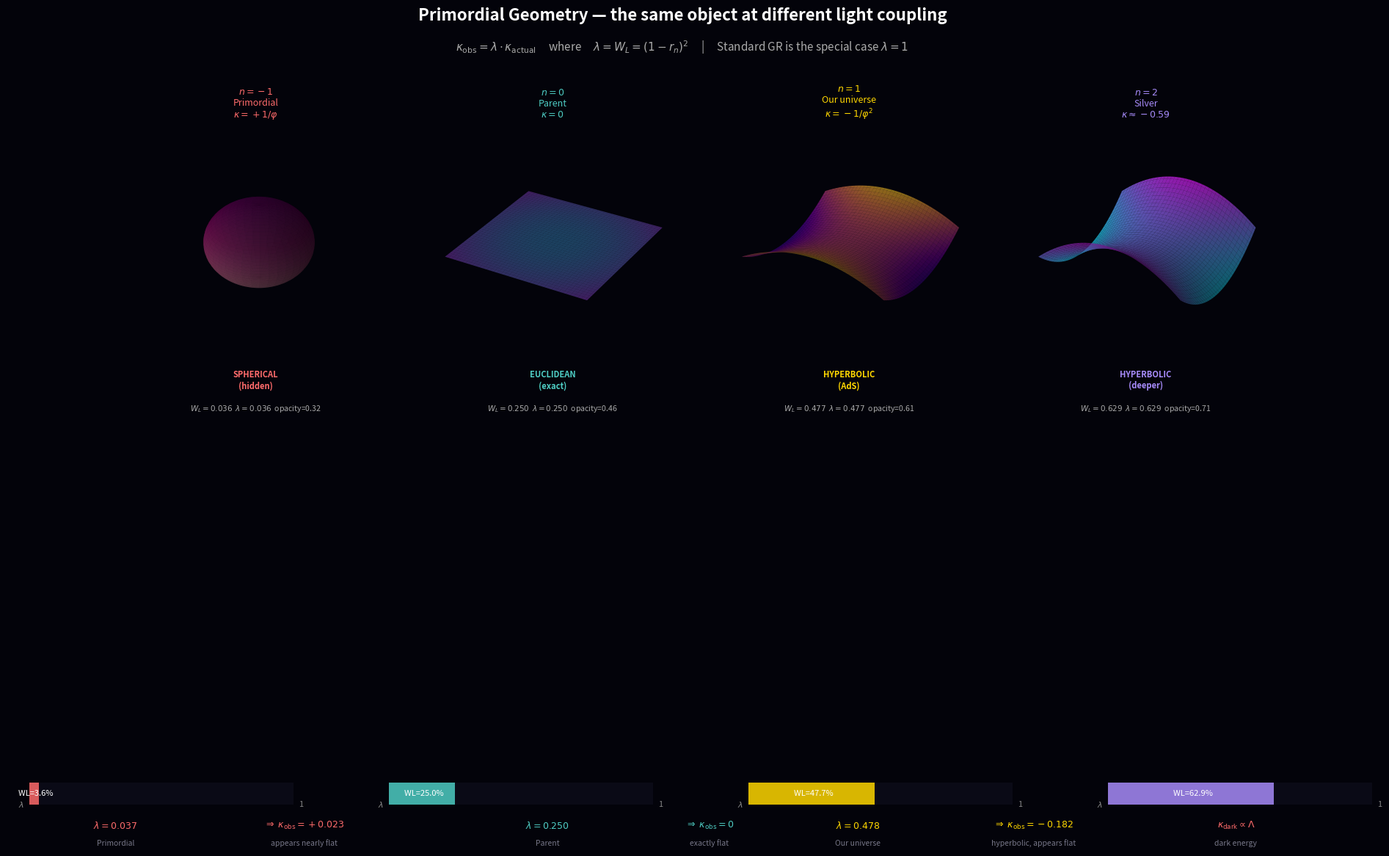

This figure's Python source: (Note: this script raises an exception after producing the figure.)
import numpy as np
import matplotlib.pyplot as plt
from mpl_toolkits.mplot3d import Axes3D
from matplotlib import cm
from matplotlib.colors import LightSource

phi = (1 + np.sqrt(5)) / 2

def r_n(n):
    phi_n = (n + np.sqrt(n**2 + 4)) / 2
    return 1 / (2 * phi_n)

def WL_n(n):
    return (1 - r_n(n))**2

levels = [
    (-1, r'$n=-1$' '\nPrimordial\n' r'$\kappa=+1/\varphi$', '#FF6B6B', 'SPHERICAL\n(hidden)'),
    ( 0, r'$n=0$'  '\nParent\n'    r'$\kappa=0$',           '#4ECDC4', 'EUCLIDEAN\n(exact)'),
    ( 1, r'$n=1$'  '\nOur universe\n' r'$\kappa=-1/\varphi^2$', '#FFD700', 'HYPERBOLIC\n(AdS)'),
    ( 2, r'$n=2$'  '\nSilver\n'    r'$\kappa\approx-0.59$', '#A78BFA', 'HYPERBOLIC\n(deeper)'),
]

fig = plt.figure(figsize=(20, 12), facecolor='#03030a')
fig.text(0.5, 0.96,
         'Primordial Geometry — the same object at different light coupling',
         color='white', fontsize=16, ha='center', fontweight='bold')
fig.text(0.5, 0.925,
         r'$\kappa_{\rm obs} = \lambda \cdot \kappa_{\rm actual}$'
         '     where     '
         r'$\lambda = W_L = (1-r_n)^2$'
         '     |     Standard GR is the special case $\\lambda = 1$',
         color='#aaaaaa', fontsize=11, ha='center')

u = np.linspace(0, 2*np.pi, 80)
v = np.linspace(0, np.pi, 80)
xy = np.linspace(-2, 2, 80)
XX, YY = np.meshgrid(xy, xy)

for i, (n, label, color, geom_label) in enumerate(levels):
    ax = fig.add_subplot(2, 4, i+1, projection='3d', facecolor='#03030a')

    kappa = 2*r_n(n) - 1
    wl    = WL_n(n)
    alpha = 0.3 + 0.65 * wl   # opacity = light coupling

    if n == -1:
        # sphere (positive curvature)
        R = 1.4
        xs = R * np.outer(np.cos(u), np.sin(v))
        ys = R * np.outer(np.sin(u), np.sin(v))
        zs = R * np.outer(np.ones(np.size(u)), np.cos(v))
        norm_z = (zs - zs.min()) / (zs.max() - zs.min())
        facecolors = plt.cm.RdPu(0.3 + 0.6*norm_z)
        facecolors[..., 3] = alpha * 0.85
        ax.plot_surface(xs, ys, zs, facecolors=facecolors,
                        linewidth=0, antialiased=True, shade=True)
        ax.set_zlim(-2, 2)

    elif n == 0:
        # flat plane
        ZZ = np.zeros_like(XX)
        norm_xy = (XX**2 + YY**2) / 8
        facecolors = plt.cm.cool(0.3 + 0.4*norm_xy)
        facecolors[..., 3] = alpha
        ax.plot_surface(XX, YY, ZZ, facecolors=facecolors,
                        linewidth=0, antialiased=True)
        ax.set_zlim(-2, 2)

    elif n == 1:
        # hyperbolic paraboloid (saddle) — gentle
        ZZ = kappa * (XX**2 - YY**2) * 0.5
        ZZ = np.clip(ZZ, -2, 2)
        norm_z = (ZZ - ZZ.min()) / (ZZ.max() - ZZ.min() + 1e-8)
        facecolors = plt.cm.plasma(0.1 + 0.8*norm_z)
        facecolors[..., 3] = alpha
        ax.plot_surface(XX, YY, ZZ, facecolors=facecolors,
                        linewidth=0, antialiased=True, shade=True)
        ax.set_zlim(-2, 2)

    else:
        # deeper hyperbolic saddle
        ZZ = kappa * (XX**2 - YY**2) * 0.5
        ZZ = np.clip(ZZ, -2, 2)
        norm_z = (ZZ - ZZ.min()) / (ZZ.max() - ZZ.min() + 1e-8)
        facecolors = plt.cm.cool(0.1 + 0.8*norm_z)
        facecolors[..., 3] = alpha
        ax.plot_surface(XX, YY, ZZ, facecolors=facecolors,
                        linewidth=0, antialiased=True, shade=True)
        ax.set_zlim(-2, 2)

    ax.set_xlim(-2, 2); ax.set_ylim(-2, 2)
    ax.set_title(label, color=color, fontsize=9, pad=4)
    ax.text2D(0.5, -0.08, geom_label, transform=ax.transAxes,
              color=color, fontsize=8, ha='center', fontweight='bold')
    ax.text2D(0.5, -0.17,
              rf'$W_L={wl:.3f}$  $\lambda={wl:.3f}$  opacity={alpha:.2f}',
              transform=ax.transAxes, color='#aaaaaa', fontsize=7.5, ha='center')
    ax.set_axis_off()
    ax.patch.set_alpha(0)

    # light coupling meter below
    ax2d = fig.add_axes([0.055 + i*0.245, 0.07, 0.18, 0.025])
    ax2d.set_facecolor('#0a0a18')
    ax2d.barh(0, wl, height=1, color=color, alpha=0.85)
    ax2d.barh(0, 1-wl, height=1, left=wl, color='#111122', alpha=0.5)
    ax2d.set_xlim(0, 1); ax2d.set_ylim(-0.5, 0.5)
    ax2d.axis('off')
    ax2d.text(wl/2, 0, f'  WL={wl:.1%}', color='white',
              fontsize=8, ha='center', va='center')
    ax2d.text(-0.02, 0, r'$\lambda$', color='#888888', fontsize=8,
              ha='right', va='center', transform=ax2d.transAxes)
    ax2d.text(1.02, 0, '1', color='#888888', fontsize=8,
              ha='left', va='center', transform=ax2d.transAxes)
    for sp in ax2d.spines.values(): sp.set_color('#333344')

# ── bottom strip: the key equation visually ─────────────────────────
ax_eq = fig.add_axes([0.04, 0.02, 0.92, 0.04])
ax_eq.set_facecolor('#0a0a18')
ax_eq.axis('off')

concepts = [
    (0.08, r'$\lambda=0.037$', '#FF6B6B', 'Primordial'),
    (0.22, r'$\Rightarrow\;\kappa_{\rm obs}=+0.023$', '#FF6B6B', 'appears nearly flat'),
    (0.40, r'$\lambda=0.250$', '#4ECDC4', 'Parent'),
    (0.52, r'$\Rightarrow\;\kappa_{\rm obs}=0$', '#4ECDC4', 'exactly flat'),
    (0.63, r'$\lambda=0.478$', '#FFD700', 'Our universe'),
    (0.76, r'$\Rightarrow\;\kappa_{\rm obs}=-0.182$', '#FFD700', 'hyperbolic, appears flat'),
    (0.91, r'$\kappa_{\rm dark}\propto\Lambda$', '#FF6B6B', 'dark energy'),
]
for xpos, formula, col, desc in concepts:
    ax_eq.text(xpos, 0.65, formula, color=col, fontsize=9,
               ha='center', va='center', transform=ax_eq.transAxes)
    ax_eq.text(xpos, 0.15, desc, color='#777788', fontsize=7.5,
               ha='center', va='center', transform=ax_eq.transAxes)

for sp in ax_eq.spines.values(): sp.set_color('#333344')

plt.savefig('/home/joe/Desktop/UNIFIED_MULTIVERSE/renders/primordial_geometry_visual.png',
            dpi=160, bbox_inches='tight', facecolor='#03030a')
plt.close()
print("visual saved")
